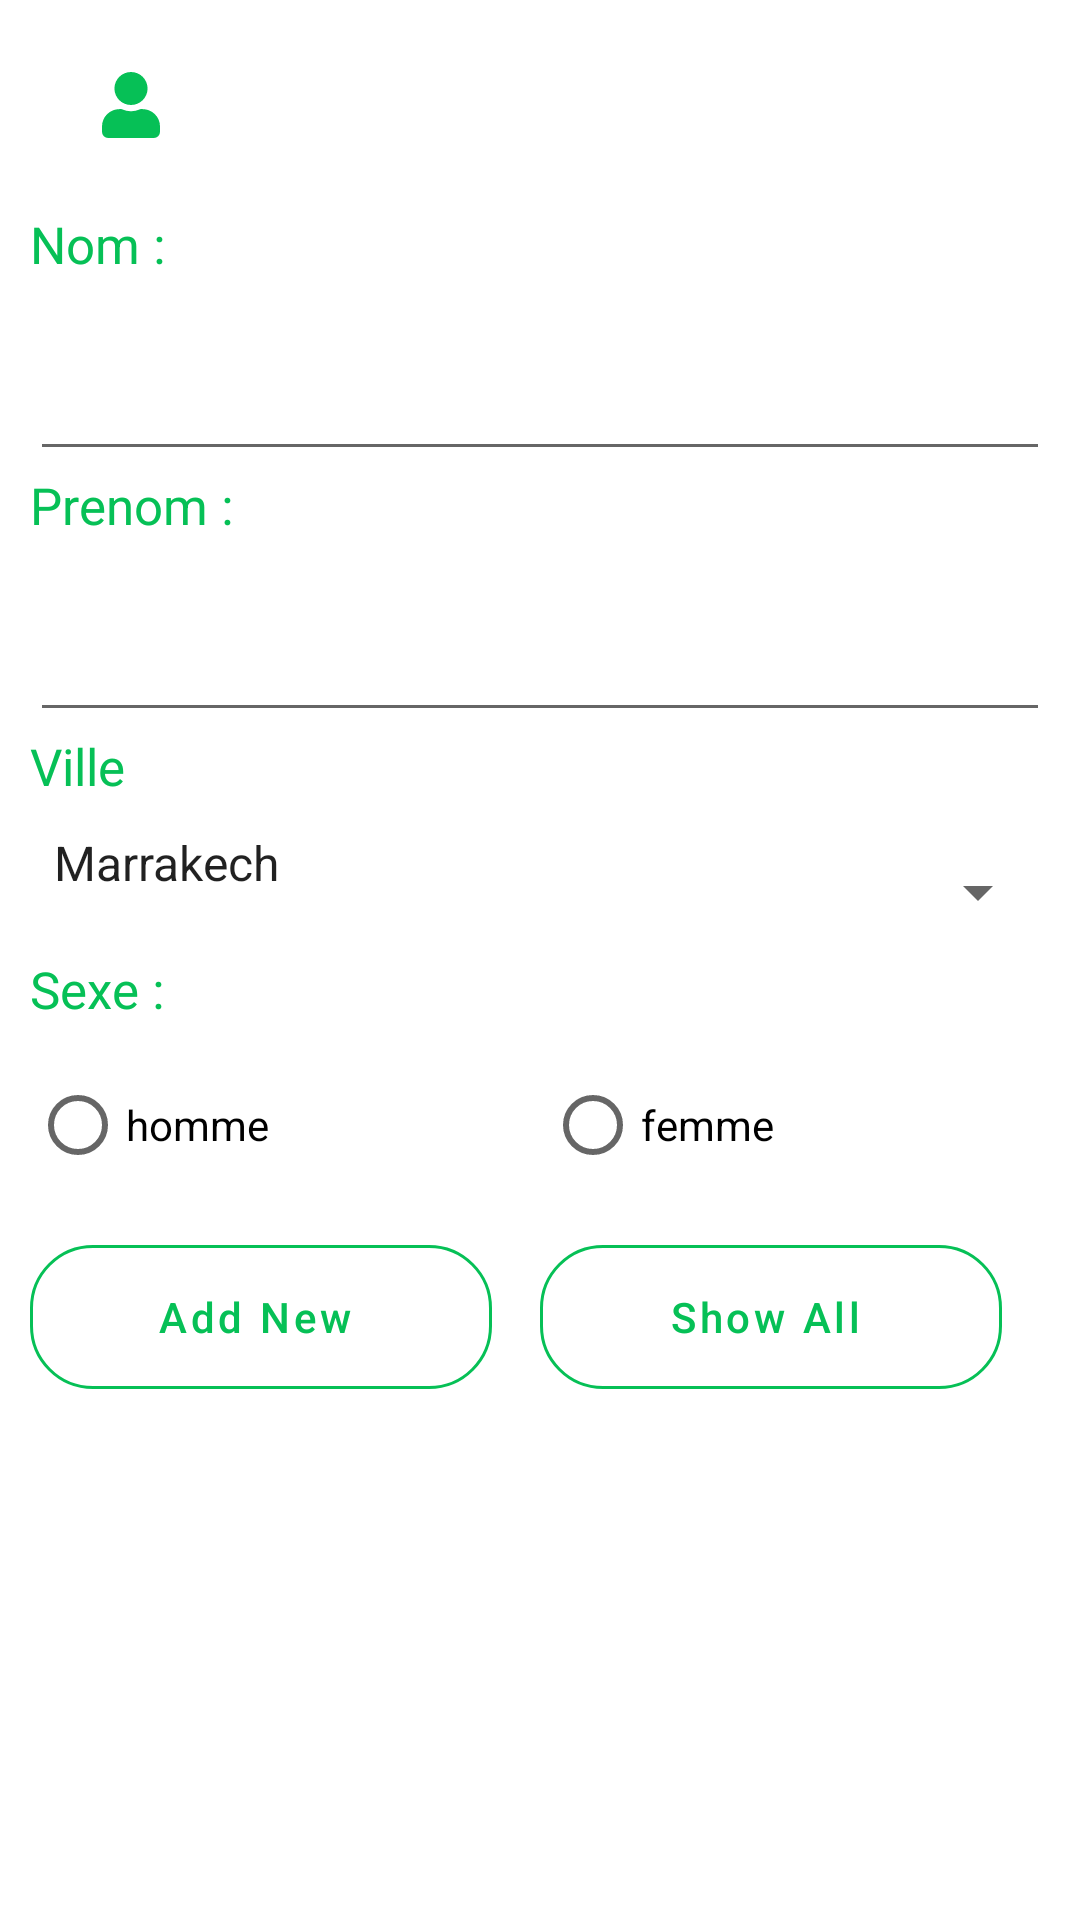

Produce the Android XML layout that renders to this screen, including the resource entries it uses.
<!-- AndroidManifest.xml: application theme Theme.Projetws -->
<!-- res/layout/activity_main.xml -->
<?xml version="1.0" encoding="utf-8"?>
<LinearLayout xmlns:android="http://schemas.android.com/apk/res/android"
    xmlns:app="http://schemas.android.com/apk/res-auto"
    xmlns:tools="http://schemas.android.com/tools"
    android:layout_width="match_parent"
    android:orientation="vertical"
    android:padding="10dp"
    android:layout_height="match_parent"
    tools:context=".MainActivity">

    <FrameLayout
        android:id="@+id/add_profile_camera_container"
        android:layout_width="50dp"
        android:layout_height="50dp"
        android:layout_below="@+id/add_tier_label_container"
        android:layout_centerHorizontal="true"
        android:layout_marginStart="10dp"
        android:layout_marginEnd="5dp"
        android:layout_marginBottom="10dp"
        android:layout_weight="0"
        android:animateLayoutChanges="true">

        <ImageView
            android:id="@+id/iconUser"
            android:layout_width="wrap_content"
            android:layout_height="wrap_content"
            android:background="@drawable/ic_circle_image"
            android:contentDescription="@null"
            android:padding="14dp"
            android:src="@drawable/ic_icon_awsome_user_plus"
            app:tint="#06c056" />

        <com.google.android.material.imageview.ShapeableImageView
            android:id="@+id/add_tier_img"
            android:layout_width="wrap_content"
            android:layout_height="wrap_content"
            android:background="@drawable/ic_circle_image"
            android:contentDescription="@null"
            android:scaleType="centerCrop"
            android:visibility="gone"
            app:shapeAppearance="@style/circleImageView" />

    </FrameLayout>


    <TextView
        android:id="@+id/textView"
        style="@style/text"
        android:layout_width="match_parent"
        android:layout_height="wrap_content"
        android:textColor="#06c056"
        android:text="Nom : " />
    <EditText
        android:id="@+id/nom"
        style="@style/input"
        android:layout_width="match_parent"
        android:layout_height="wrap_content"
        android:ems="10"
        android:inputType="textPersonName" />
    <TextView
        android:id="@+id/textView2"
        style="@style/text"
        android:textColor="#06c056"
        android:layout_width="match_parent"
        android:layout_height="wrap_content"
        android:text="Prenom :" />
    <EditText
        android:id="@+id/prenom"
        android:layout_width="match_parent"
        android:layout_height="wrap_content"
        android:ems="10"
        style="@style/input"
        android:inputType="textPersonName" />
    <TextView
        android:id="@+id/textView3"
        android:textColor="#06c056"
        style="@style/text"
        android:layout_width="match_parent"
        android:layout_height="wrap_content"
        android:text="Ville" />

    <Spinner
        android:id="@+id/ville"
        style="@style/input"
        android:layout_width="match_parent"
        android:layout_height="wrap_content"
        android:entries="@array/ville" />

    <TextView
        android:id="@+id/textView4"
        style="@style/text"
        android:textColor="#06c056"
        android:layout_width="match_parent"
        android:layout_height="wrap_content"
        android:text="Sexe :"/>
    <RadioGroup
        android:layout_width="match_parent"
        style="@style/text"
        android:layout_height="wrap_content"
        android:orientation="horizontal">
        <RadioButton
            android:id="@+id/m"
            android:layout_width="wrap_content"
            android:layout_height="wrap_content"
            android:layout_weight="1"
            android:text="homme" />
        <RadioButton
            android:id="@+id/f"
            android:layout_width="wrap_content"
            android:layout_height="wrap_content"
            android:layout_weight="1"
            android:text="femme" />
    </RadioGroup>

    <TableRow
        android:layout_width="match_parent"
        android:layout_height="wrap_content">

        <com.google.android.material.button.MaterialButton
            android:id="@+id/add"
            style="@style/Widget.MaterialComponents.Button.OutlinedButton.Icon"
            android:layout_width="0dp"
            android:layout_height="60dp"
            android:layout_marginEnd="16dp"
            android:layout_weight="1"
            android:fontFamily="sans-serif-medium"
            android:text="Add New"
            android:textAllCaps="false"
            android:textColor="#06c056"
            android:textSize="14sp"
            app:iconGravity="textStart"
            app:iconPadding="8dp"
            app:iconTint="#06c056"
            app:shapeAppearance="@style/roundedButton"
            app:strokeColor="#06c056"
            app:strokeWidth="1dp" />

        <com.google.android.material.button.MaterialButton
            android:id="@+id/buttonshow"
            style="@style/Widget.MaterialComponents.Button.OutlinedButton.Icon"
            android:layout_width="0dp"
            android:layout_height="60dp"
            android:layout_marginEnd="16dp"
            android:layout_weight="1"
            android:fontFamily="sans-serif-medium"
            android:text="Show All"
            android:textAllCaps="false"
            android:textColor="#06c056"
            android:textSize="14sp"
            app:iconGravity="textStart"
            app:iconPadding="8dp"
            app:iconTint="#06c056"
            app:shapeAppearance="@style/roundedButton"
            app:strokeColor="#06c056"
            app:strokeWidth="1dp" />
    </TableRow>

</LinearLayout>
<!-- resources referenced by this layout -->
<resources>
  <array name="ville">
          <item>Marrakech</item>
          <item>agadir</item>
          <item>Essaouira</item>
          <item>Casa</item>
          <item>Tanja</item>
      </array>
  <!-- drawable ic_icon_awsome_user_plus (drawable) -->
  <vector xmlns:android="http://schemas.android.com/apk/res/android"
      android:width="19.209dp"
      android:height="21.953dp"
      android:viewportWidth="19.209"
      android:viewportHeight="21.953">
      <path
          android:pathData="M9.6,10.976a5.488,5.488 0,1 0,-5.484 -5.488A5.488,5.488 0,0 0,9.6 10.976zM13.442,12.348h-0.712a7.464,7.464 0,0 1,-6.251 0h-0.716A5.764,5.764 0,0 0,0 18.111v1.784a2.059,2.059 0,0 0,2.058 2.058h15.093a2.059,2.059 0,0 0,2.058 -2.058v-1.784a5.764,5.764 0,0 0,-5.763 -5.763z"
          android:fillColor="#029a3c"/>
  </vector>
  <style name="circleImageView">
          <item name="cornerFamily">rounded</item>
          <item name="cornerSize">50%</item>
      </style>
  <style name="input">
          <item name="android:paddingBottom">20dp</item>
      </style>
  <style name="roundedButton">
          <item name="cornerFamily">rounded</item>
          <item name="cornerSize">21dp</item>
      </style>
  <style name="text">
          <item name="android:textSize">17dp</item>
          <item name="android:paddingBottom">10dp</item>
          <item name="android:textColor">@android:color/holo_green_dark</item>
      </style>
  <style name="Theme.Projetws" parent="Theme.MaterialComponents.Light">
          
          <item name="colorPrimary">@color/green</item>
          <item name="colorPrimaryVariant">@color/green</item>
          <item name="colorOnPrimary">@color/white</item>
          
          <item name="colorSecondary">@color/teal_200</item>
          <item name="colorSecondaryVariant">@color/teal_700</item>
          <item name="colorOnSecondary">@color/white</item>
          
          <item name="android:statusBarColor" tools:targetApi="l">?attr/colorPrimaryVariant</item>
          *
      </style>
  <color name="green">#06c056</color>
  <color name="white">#FFFFFFFF</color>
  <color name="teal_200">#FF03DAC5</color>
  <color name="teal_700">#FF018786</color>
</resources>
